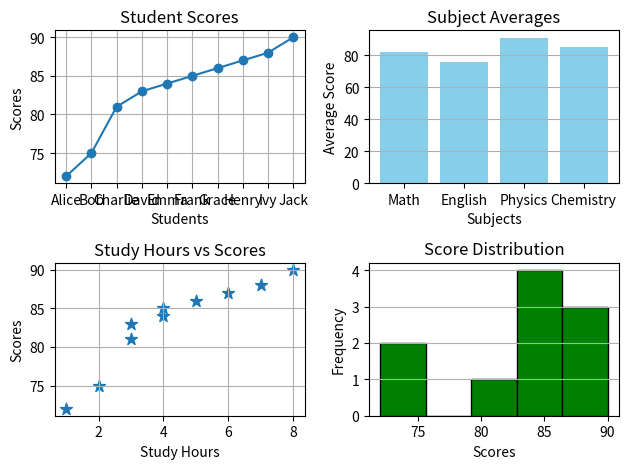

Source code (Python):
import matplotlib.pyplot as plt

students = [
    "Alice", "Bob", "Charlie", "David", "Emma",
    "Frank", "Grace", "Henry", "Ivy", "Jack"
]

scores = [72, 75, 81, 83, 84, 85, 86, 87, 88, 90]
study_hours = [1, 2, 3, 3, 4, 4, 5, 6, 7, 8]

subjects = ["Math", "English", "Physics", "Chemistry"]
averages = [82, 76, 91, 85]


# 1. Line plot
plt.subplot(2, 2, 1)

plt.plot(
    students,
    scores,
    marker="o"
)

plt.title("Student Scores")
plt.xlabel("Students")
plt.ylabel("Scores")
plt.grid(True)


# 2. Bar chart
plt.subplot(2, 2, 2)

plt.bar(
    subjects,
    averages,
    color="skyblue"
)

plt.title("Subject Averages")
plt.xlabel("Subjects")
plt.ylabel("Average Score")
plt.grid(axis="y")


# 3. Scatter plot
plt.subplot(2, 2, 3)

plt.scatter(
    study_hours,
    scores,
    marker="*",
    s=80
)

plt.title("Study Hours vs Scores")
plt.xlabel("Study Hours")
plt.ylabel("Scores")
plt.grid(True)


# 4. Histogram
plt.subplot(2, 2, 4)

plt.hist(
    scores,
    bins=5,
    color="green",
    edgecolor="black"
)

plt.title("Score Distribution")
plt.xlabel("Scores")
plt.ylabel("Frequency")
plt.grid(axis="y")


plt.tight_layout()
plt.show()
